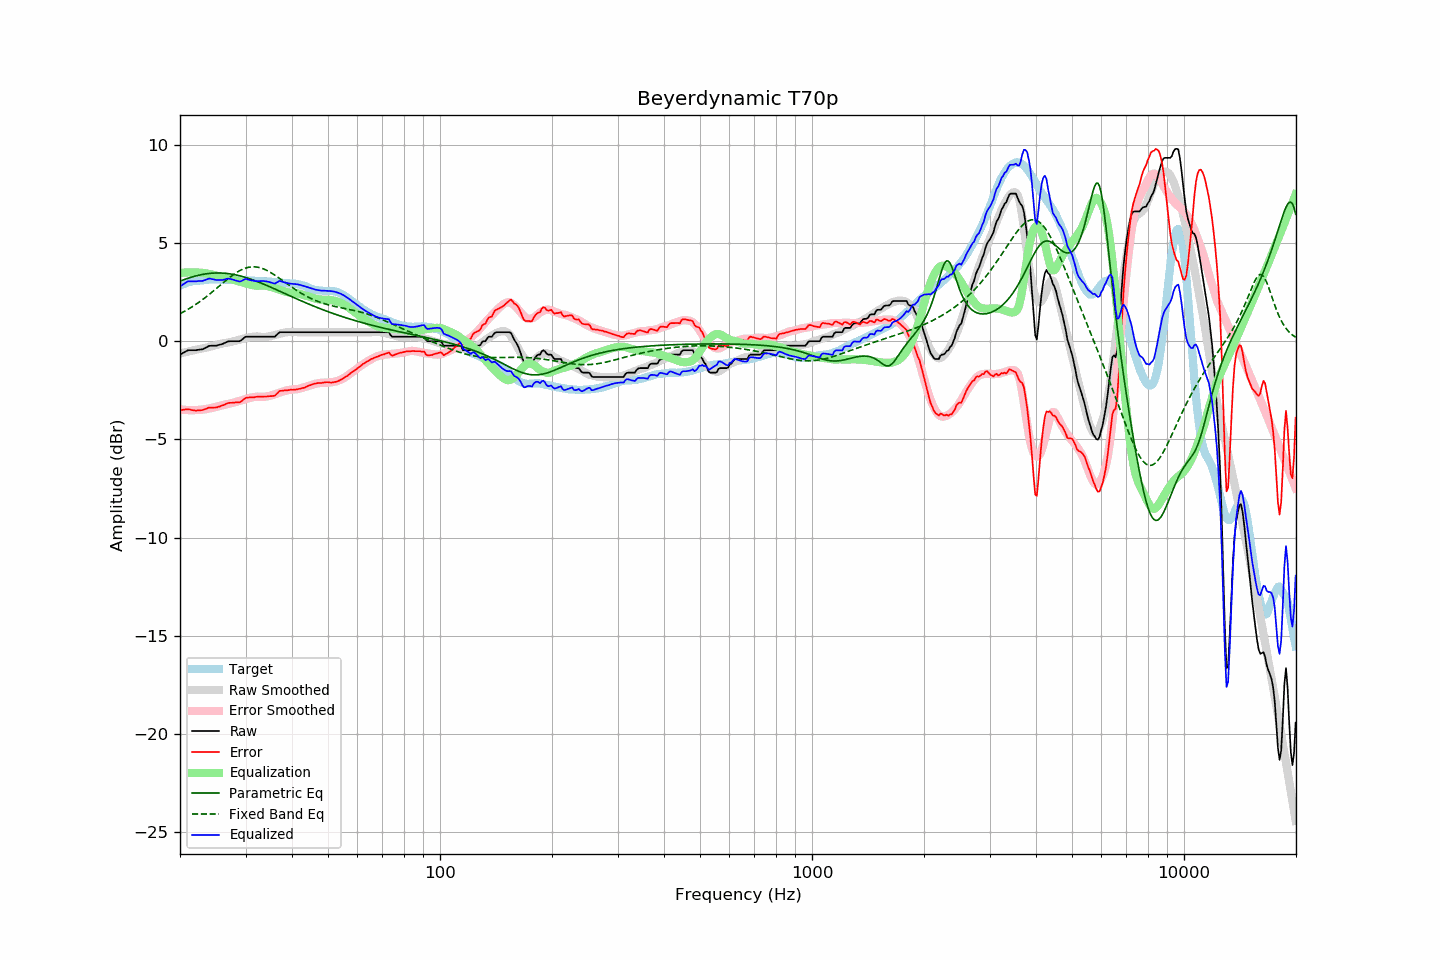

The file beside this chart, header and first rows:
frequency, raw, error, smoothed, error_smoothed, equalization, parametric_eq, fixed_band_eq, equalized_raw, equalized_smoothed, target
20.00, -0.68, -3.51, -0.62, -3.47, 3.47, 3.06, 1.40, 2.79, 2.85, 2.83
20.20, -0.64, -3.51, -0.60, -3.48, 3.48, 3.09, 1.45, 2.84, 2.88, 2.87
20.40, -0.59, -3.49, -0.59, -3.49, 3.49, 3.12, 1.49, 2.90, 2.91, 2.90
20.61, -0.55, -3.48, -0.57, -3.50, 3.50, 3.15, 1.53, 2.95, 2.93, 2.93
20.81, -0.50, -3.47, -0.55, -3.50, 3.50, 3.18, 1.58, 3.00, 2.96, 2.97
21.02, -0.46, -3.47, -0.53, -3.51, 3.51, 3.21, 1.63, 3.05, 2.98, 3.01
21.23, -0.46, -3.48, -0.51, -3.51, 3.51, 3.23, 1.68, 3.05, 3.00, 3.02
21.44, -0.46, -3.50, -0.49, -3.51, 3.51, 3.26, 1.73, 3.05, 3.02, 3.04
21.66, -0.46, -3.52, -0.47, -3.51, 3.51, 3.28, 1.78, 3.05, 3.04, 3.06
21.87, -0.46, -3.53, -0.45, -3.51, 3.51, 3.31, 1.83, 3.05, 3.06, 3.07
22.09, -0.46, -3.54, -0.43, -3.51, 3.51, 3.33, 1.88, 3.05, 3.07, 3.08
22.31, -0.44, -3.52, -0.41, -3.50, 3.50, 3.35, 1.94, 3.06, 3.09, 3.08
22.54, -0.43, -3.52, -0.40, -3.50, 3.50, 3.37, 2.00, 3.06, 3.10, 3.09
22.76, -0.42, -3.52, -0.39, -3.49, 3.49, 3.39, 2.06, 3.07, 3.10, 3.10
22.99, -0.41, -3.51, -0.37, -3.48, 3.48, 3.40, 2.12, 3.07, 3.11, 3.10
23.22, -0.37, -3.48, -0.35, -3.47, 3.47, 3.42, 2.18, 3.10, 3.12, 3.11
23.45, -0.33, -3.45, -0.34, -3.46, 3.46, 3.43, 2.24, 3.13, 3.12, 3.12
23.69, -0.29, -3.42, -0.32, -3.45, 3.45, 3.44, 2.31, 3.16, 3.13, 3.13
23.92, -0.24, -3.38, -0.30, -3.43, 3.43, 3.45, 2.37, 3.19, 3.13, 3.14
24.16, -0.23, -3.38, -0.28, -3.41, 3.41, 3.46, 2.44, 3.18, 3.14, 3.15
24.40, -0.23, -3.39, -0.25, -3.39, 3.39, 3.47, 2.50, 3.16, 3.14, 3.16
24.65, -0.23, -3.38, -0.23, -3.37, 3.37, 3.47, 2.57, 3.14, 3.14, 3.15
24.89, -0.23, -3.38, -0.21, -3.35, 3.35, 3.47, 2.64, 3.12, 3.15, 3.15
25.14, -0.22, -3.37, -0.18, -3.33, 3.33, 3.48, 2.71, 3.11, 3.15, 3.15
25.39, -0.19, -3.34, -0.16, -3.31, 3.31, 3.48, 2.78, 3.12, 3.15, 3.15
25.65, -0.17, -3.32, -0.14, -3.29, 3.29, 3.48, 2.85, 3.12, 3.15, 3.15
25.91, -0.15, -3.28, -0.12, -3.27, 3.27, 3.47, 2.92, 3.12, 3.15, 3.13
26.16, -0.12, -3.26, -0.11, -3.25, 3.25, 3.47, 2.99, 3.13, 3.14, 3.14
26.43, -0.08, -3.22, -0.09, -3.23, 3.23, 3.46, 3.06, 3.15, 3.14, 3.14
26.69, -0.04, -3.18, -0.08, -3.22, 3.22, 3.45, 3.12, 3.18, 3.14, 3.14
26.96, -0.01, -3.15, -0.07, -3.20, 3.20, 3.44, 3.19, 3.19, 3.13, 3.14
27.23, -0.00, -3.14, -0.05, -3.18, 3.18, 3.43, 3.25, 3.18, 3.13, 3.14
27.50, 0.00, -3.14, -0.03, -3.16, 3.16, 3.42, 3.32, 3.16, 3.13, 3.14
27.77, 0.00, -3.13, -0.01, -3.13, 3.13, 3.41, 3.38, 3.13, 3.13, 3.13
28.05, 0.00, -3.13, 0.02, -3.11, 3.11, 3.39, 3.44, 3.11, 3.13, 3.13
28.33, 0.00, -3.11, 0.04, -3.09, 3.09, 3.37, 3.49, 3.09, 3.12, 3.11
28.62, 0.00, -3.12, 0.06, -3.06, 3.06, 3.35, 3.54, 3.06, 3.12, 3.12
28.90, 0.00, -3.12, 0.08, -3.04, 3.04, 3.33, 3.59, 3.04, 3.12, 3.12
29.19, 0.04, -3.07, 0.10, -3.02, 3.02, 3.31, 3.63, 3.06, 3.12, 3.11
29.48, 0.11, -3.01, 0.12, -2.99, 2.99, 3.29, 3.67, 3.10, 3.11, 3.12
29.78, 0.18, -2.94, 0.14, -2.97, 2.97, 3.27, 3.70, 3.15, 3.11, 3.12
30.08, 0.23, -2.89, 0.16, -2.95, 2.95, 3.24, 3.73, 3.17, 3.10, 3.12
30.38, 0.23, -2.87, 0.18, -2.92, 2.92, 3.22, 3.75, 3.15, 3.10, 3.10
30.68, 0.23, -2.87, 0.20, -2.90, 2.90, 3.19, 3.77, 3.13, 3.09, 3.10
30.99, 0.23, -2.86, 0.21, -2.88, 2.88, 3.16, 3.78, 3.11, 3.09, 3.09
31.30, 0.23, -2.86, 0.23, -2.86, 2.86, 3.13, 3.79, 3.09, 3.09, 3.09
31.61, 0.23, -2.86, 0.24, -2.84, 2.84, 3.10, 3.79, 3.07, 3.08, 3.09
31.93, 0.23, -2.84, 0.24, -2.83, 2.83, 3.07, 3.79, 3.06, 3.08, 3.07
32.24, 0.23, -2.83, 0.25, -2.82, 2.82, 3.04, 3.78, 3.05, 3.07, 3.06
32.57, 0.23, -2.83, 0.24, -2.83, 2.83, 3.01, 3.76, 3.06, 3.06, 3.06
32.89, 0.23, -2.83, 0.23, -2.83, 2.83, 2.98, 3.74, 3.06, 3.06, 3.06
33.22, 0.23, -2.83, 0.22, -2.84, 2.84, 2.94, 3.71, 3.07, 3.05, 3.06
33.55, 0.23, -2.82, 0.21, -2.84, 2.84, 2.91, 3.68, 3.07, 3.05, 3.05
33.89, 0.23, -2.82, 0.22, -2.83, 2.83, 2.87, 3.65, 3.06, 3.04, 3.05
34.23, 0.23, -2.82, 0.23, -2.81, 2.81, 2.84, 3.61, 3.04, 3.04, 3.05
34.57, 0.23, -2.81, 0.24, -2.80, 2.80, 2.80, 3.56, 3.03, 3.03, 3.04
34.92, 0.23, -2.80, 0.25, -2.78, 2.78, 2.77, 3.52, 3.01, 3.03, 3.03
35.27, 0.23, -2.80, 0.27, -2.75, 2.75, 2.73, 3.47, 2.98, 3.02, 3.03
35.62, 0.23, -2.79, 0.29, -2.73, 2.73, 2.70, 3.42, 2.96, 3.02, 3.02
35.97, 0.23, -2.78, 0.31, -2.70, 2.70, 2.66, 3.36, 2.93, 3.01, 3.01
... 635 more rows
